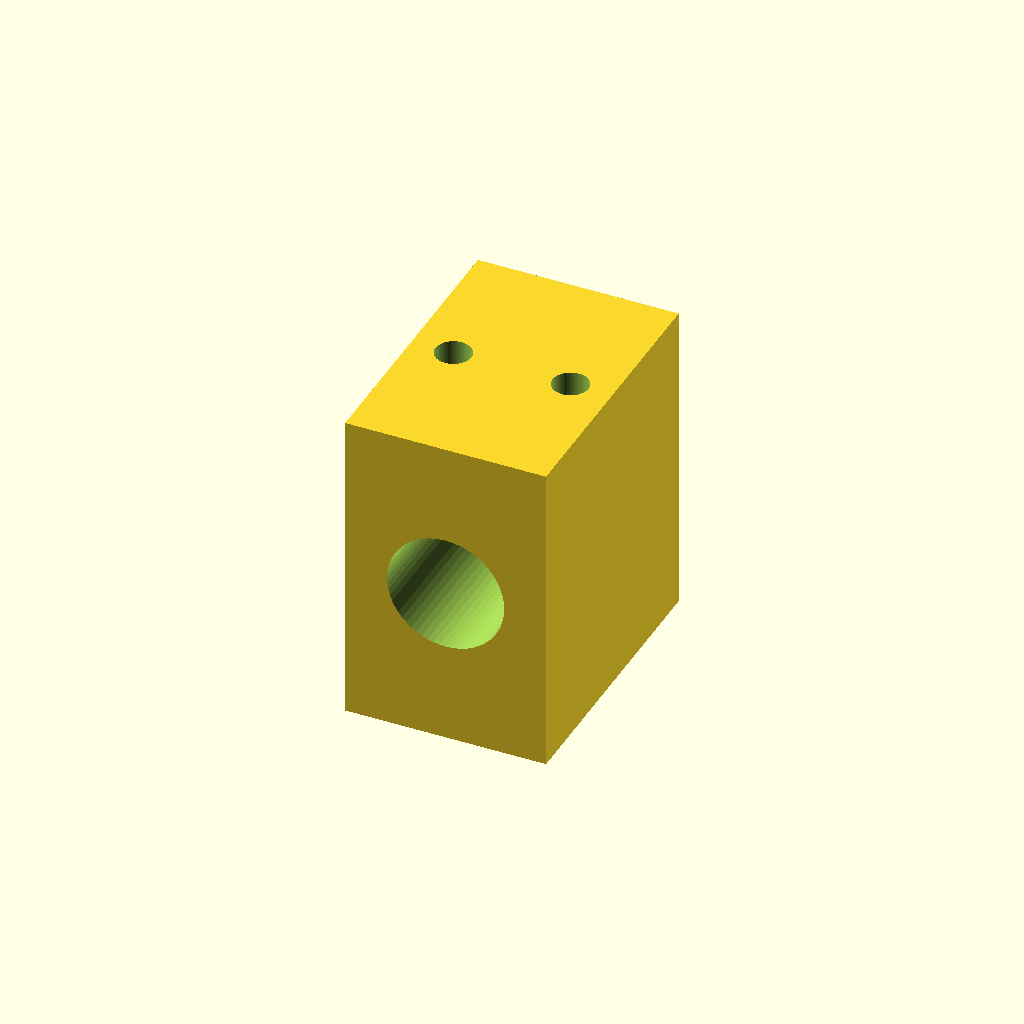
Cell 1 — every parameter at its default value.
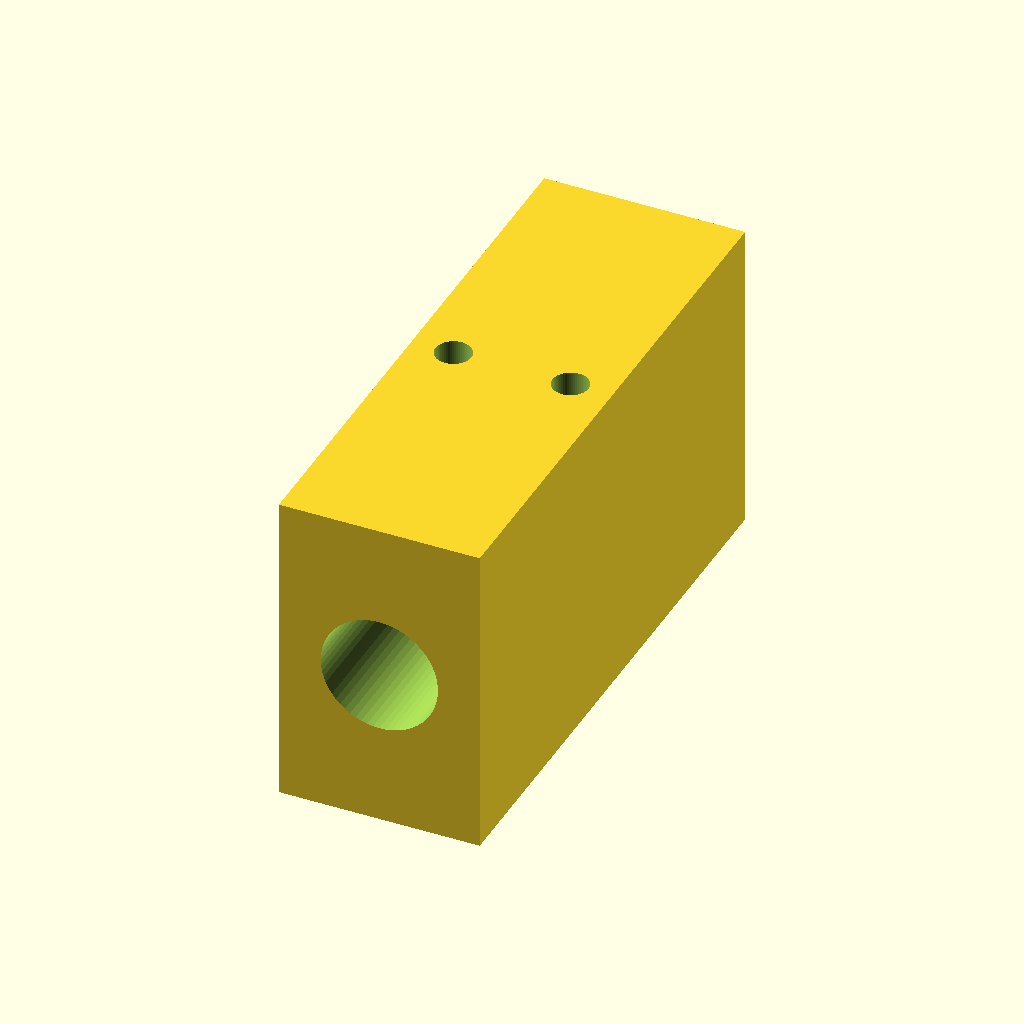
Cell 2: the same model with width = 68.
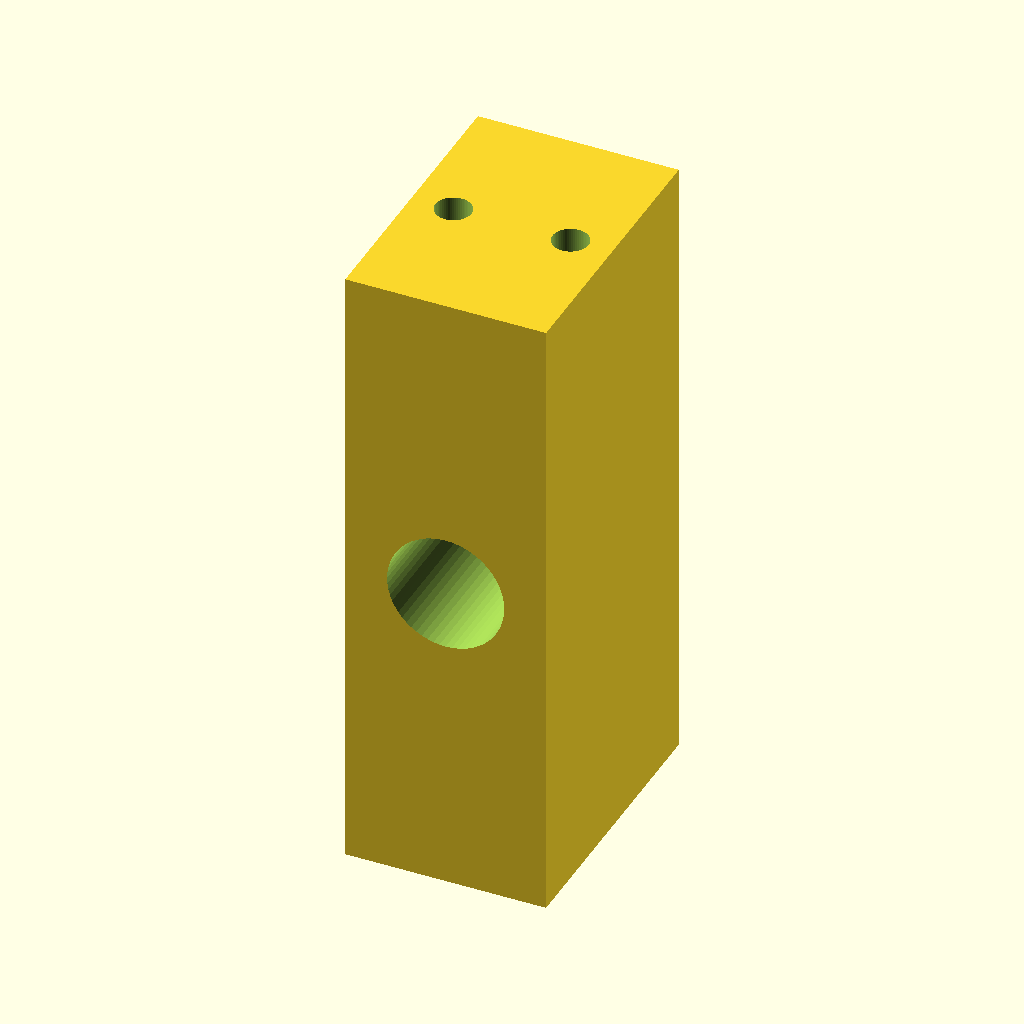
Cell 3: the same model with height = 76.
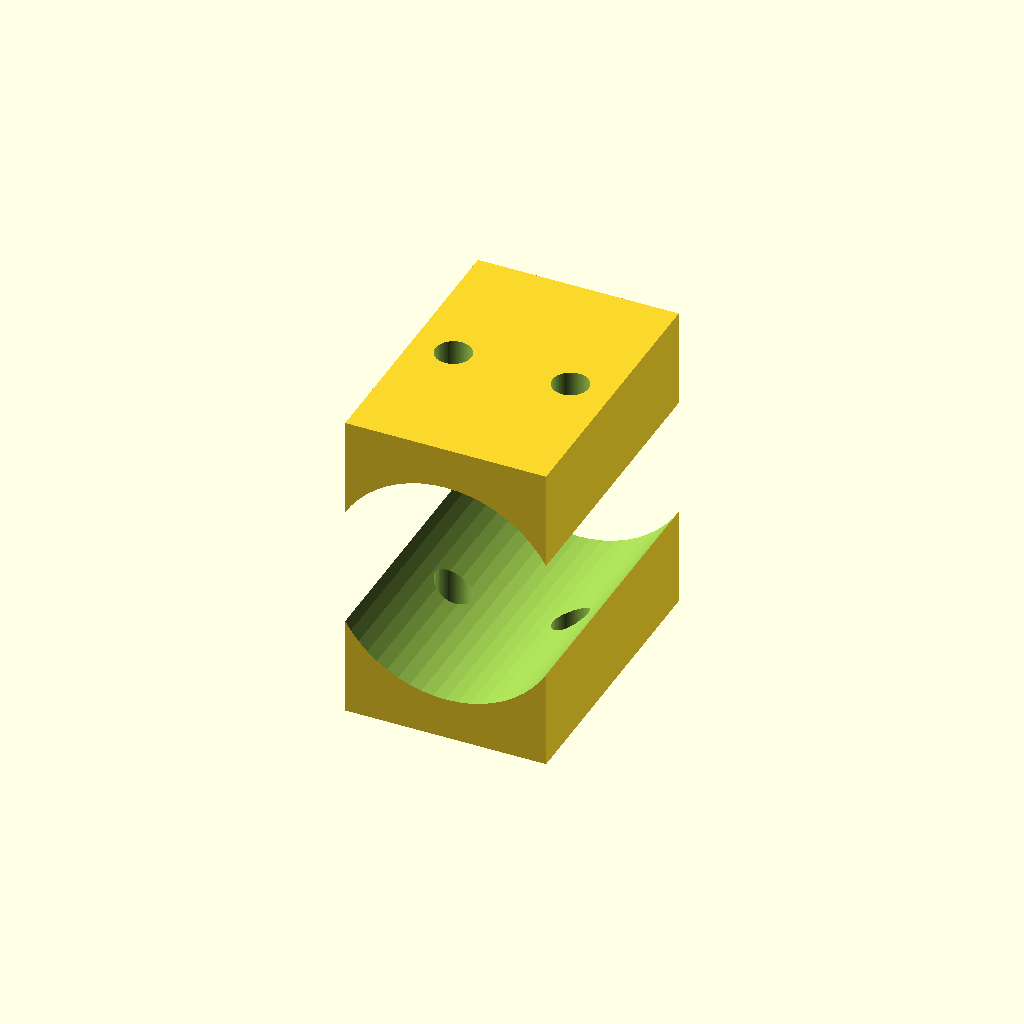
Cell 4: bore_d = 28 (everything else at default).
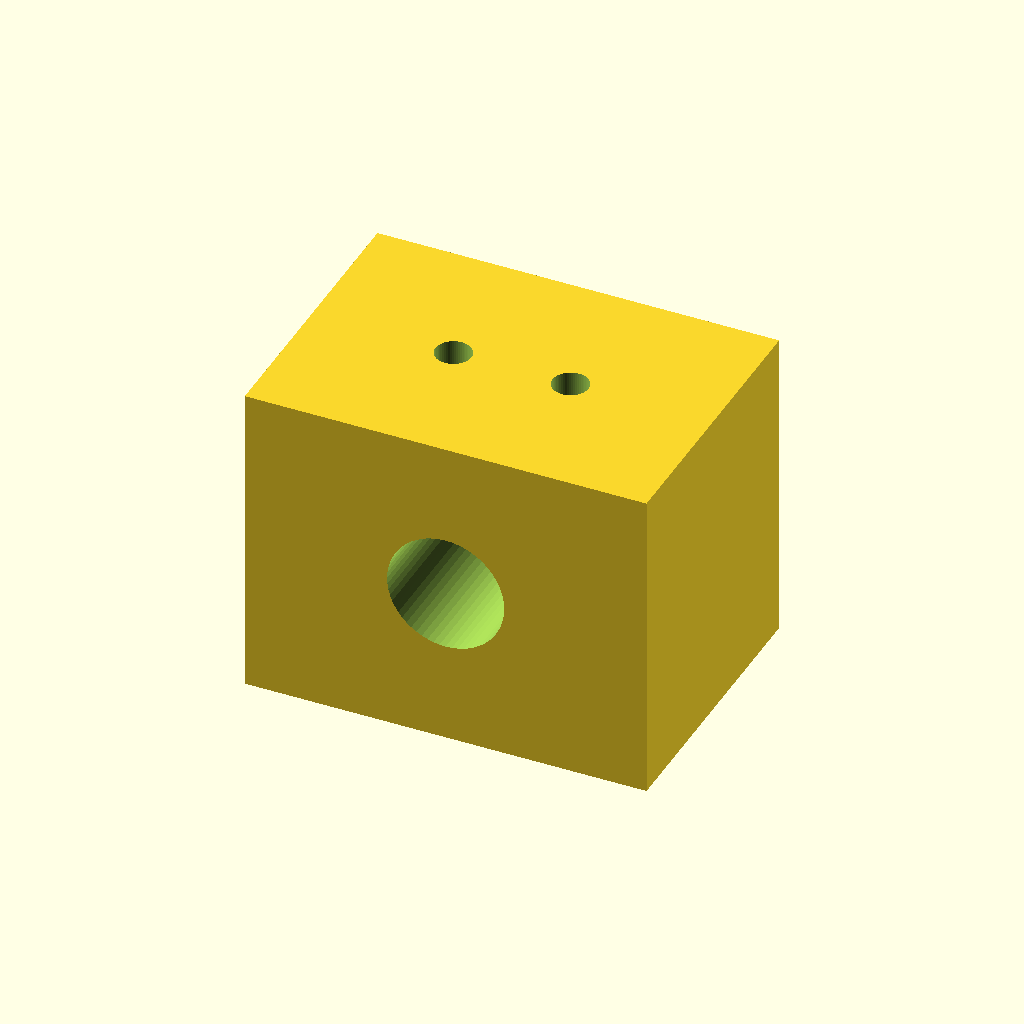
Cell 5: length = 48 (everything else at default).
One fixed orthographic camera (rotation 55°, 0°, 25°; colour scheme Cornfield) for every cell.
OpenSCAD source file optional_data/data/parts/part_1075.scad:
// Linear rail stop block.
$fn = 60;
eps = 0.02;
width = 34;
height = 38;
bore_d = 14;
length = 24;
difference() {
    cube([length,width,height],center=true);
    translate([0,-width/2-eps,0]) rotate([-90,0,0]) cylinder(d=bore_d,h=width+2*eps);
    for(x=[-7,7]) translate([x,0,-height/2-eps]) cylinder(d=4.3,h=height+2*eps);
}
Customizer parameters (derived from the source; name, type, default, range or options):
eps: number, default 0.02
width: number, default 34
height: number, default 38
bore_d: number, default 14
length: number, default 24
